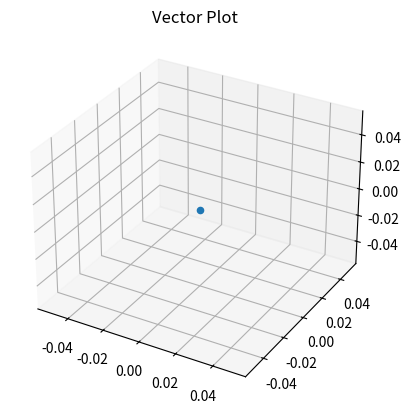

The matplotlib source for this figure:
# Better version of vectors
#----------------------------------Imports-------------------------------------------------
import math 
import matplotlib.pyplot as plt
from mpl_toolkits import mplot3d
import numpy as np
#--------------------------------------Vectors----------------------------------------------

class vector:
	def __init__ (self,x,y,z =0):
		self.x = x
		self.y = y
		self.z = z
		self.coords = (self.x,self.y,self.z)
		self.coords2 = (self.x , self.y)

	def __str__(self):
		return f'vector: ({self.x},{self.y},{self.z})'

	def __add__(self, other_vector):
		x = self.x + other_vector.x
		y = self.y + other_vector.y
		z = self.z + other_vector.z
		new_vector = vector(x,y,z)
		return new_vector

	def __sub__(self , other_vector):
		x = self.x - other_vector.x
		y = self.y - other_vector.y
		z = self.z - other_vector.z
		new_vector = vector(x,y,z)
		return new_vector

	def __mul__(self,other_vector):
		prod =  (self.x * other_vector.x) + (self.y * other_vector.y) + (self.z * other_vector.z)
		return prod

	def __len__(self):
		mag = math.sqrt((self.x **2) + (self.y**2) + (self.z**2))
		return mag

	def cross(self, other):
		new_x = (self.y * other.z) - (self.z * other.y)
		new_y = (self.z * other.x) - (self.x * other.z)
		new_z = (self.x * other.y) - (self.y * other.x) 
		return vector(new_x , new_y , new_z)

	def inverse(self):
		self.x = self.x * -1
		self.y = self.y * -1
		self.z = self.z * -1
		return

	def plot(self):
		ax.plot([0,self.x]  , [0,self.y] , [0,self.z])

	def from_plot(self,other_vector):
		ax.plot([0 + other_vector.x,self.x + other_vector.x],
		 		[0 + other_vector.y,self.y + other_vector.y] ,
		  		[0 + other_vector.z,self.z + other_vector.z])

# --------------PLOTTING STUFF------------------------
if __name__ == '__main__':
	fig = plt.figure()
	ax = plt.axes(projection='3d')
	ax.set_title('Vector Plot')
	ax.scatter([0],[0],[0])

#------------------WORK STATION----------------------

#-----------------------------------------------------
plt.show()

